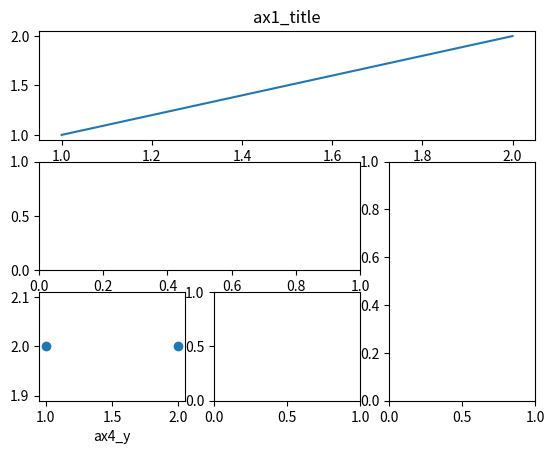

Write Python code to recreate this figure.
import matplotlib.pyplot as plt

plt.figure()

ax1 = plt.subplot2grid((3,3),(0,0),colspan = 3)
ax1.plot([1,2],[1,2])
ax1.set_title('ax1_title')

ax2 = plt.subplot2grid((3,3),(1,0),colspan = 2)
ax3 = plt.subplot2grid((3,3),(1,2),rowspan = 2)
ax4 = plt.subplot2grid((3,3),(2,0))
ax5 = plt.subplot2grid((3,3),(2,1))

ax4.scatter([1,2],[2,2])
ax4.set_xlabel('ax4_x')
ax4.set_xlabel('ax4_y')

plt.show()
